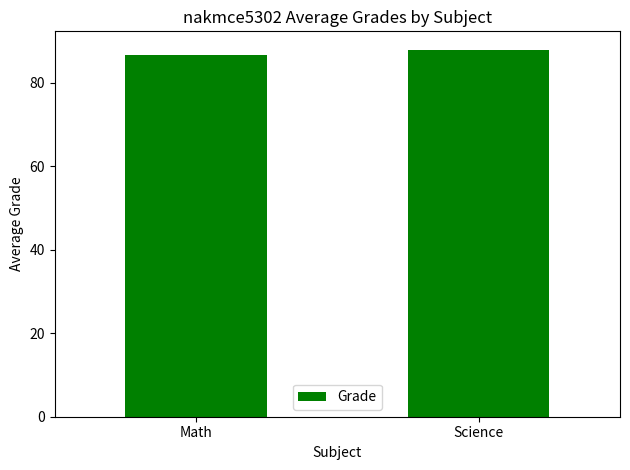

Source code (Python):

import pandas as pd
import matplotlib.pyplot as plt

def main():
    # Display my student ID.
    print("nakmce5302")

    # Create a classroom roster with 10 students.
    students = [
        "John", "Mary", "James", "Sarah", "Michael",
        "Jessica", "David", "Ashley", "Daniel", "Emily"
    ]

    # Create the two subjects for each student.
    subjects = ["Math", "Science"]

    # Create a MultiIndex using students and subjects.
    index = pd.MultiIndex.from_product(
        [students, subjects],
        names=["Student", "Subject"]
    )

    # Store grades for each student in both subjects.
    grades = [
        85, 90, 92, 88, 78, 84, 95, 91, 87, 89,
        82, 86, 76, 80, 93, 94, 88, 85, 90, 92
    ]

    # Create a DataFrame containing the grades.
    df = pd.DataFrame({"Grade": grades}, index=index)

    # Display the complete classroom DataFrame.
    print("\nClassroom Roster and Grades:")
    print(df)

    # Group the grades by subject and calculate the mean.
    averageGrades = df.groupby(level="Subject").mean()

    # Display the average grade for each subject.
    print("\nAverage Grades by Subject:")
    print(averageGrades)

    # Create a vertical bar chart of average grades.
    averageGrades.plot(kind="bar", color="green")

    # Add my student ID and a descriptive chart title.
    plt.title("nakmce5302 Average Grades by Subject")

    # Label the horizontal axis.
    plt.xlabel("Subject")

    # Label the vertical axis.
    plt.ylabel("Average Grade")

    # Keep the subject labels horizontal.
    plt.xticks(rotation=0)

    # Adjust spacing so labels are visible.
    plt.tight_layout()

    # Display the completed graph.
    plt.show()

# Start the program by calling main.
if __name__ == "__main__":
    main()
